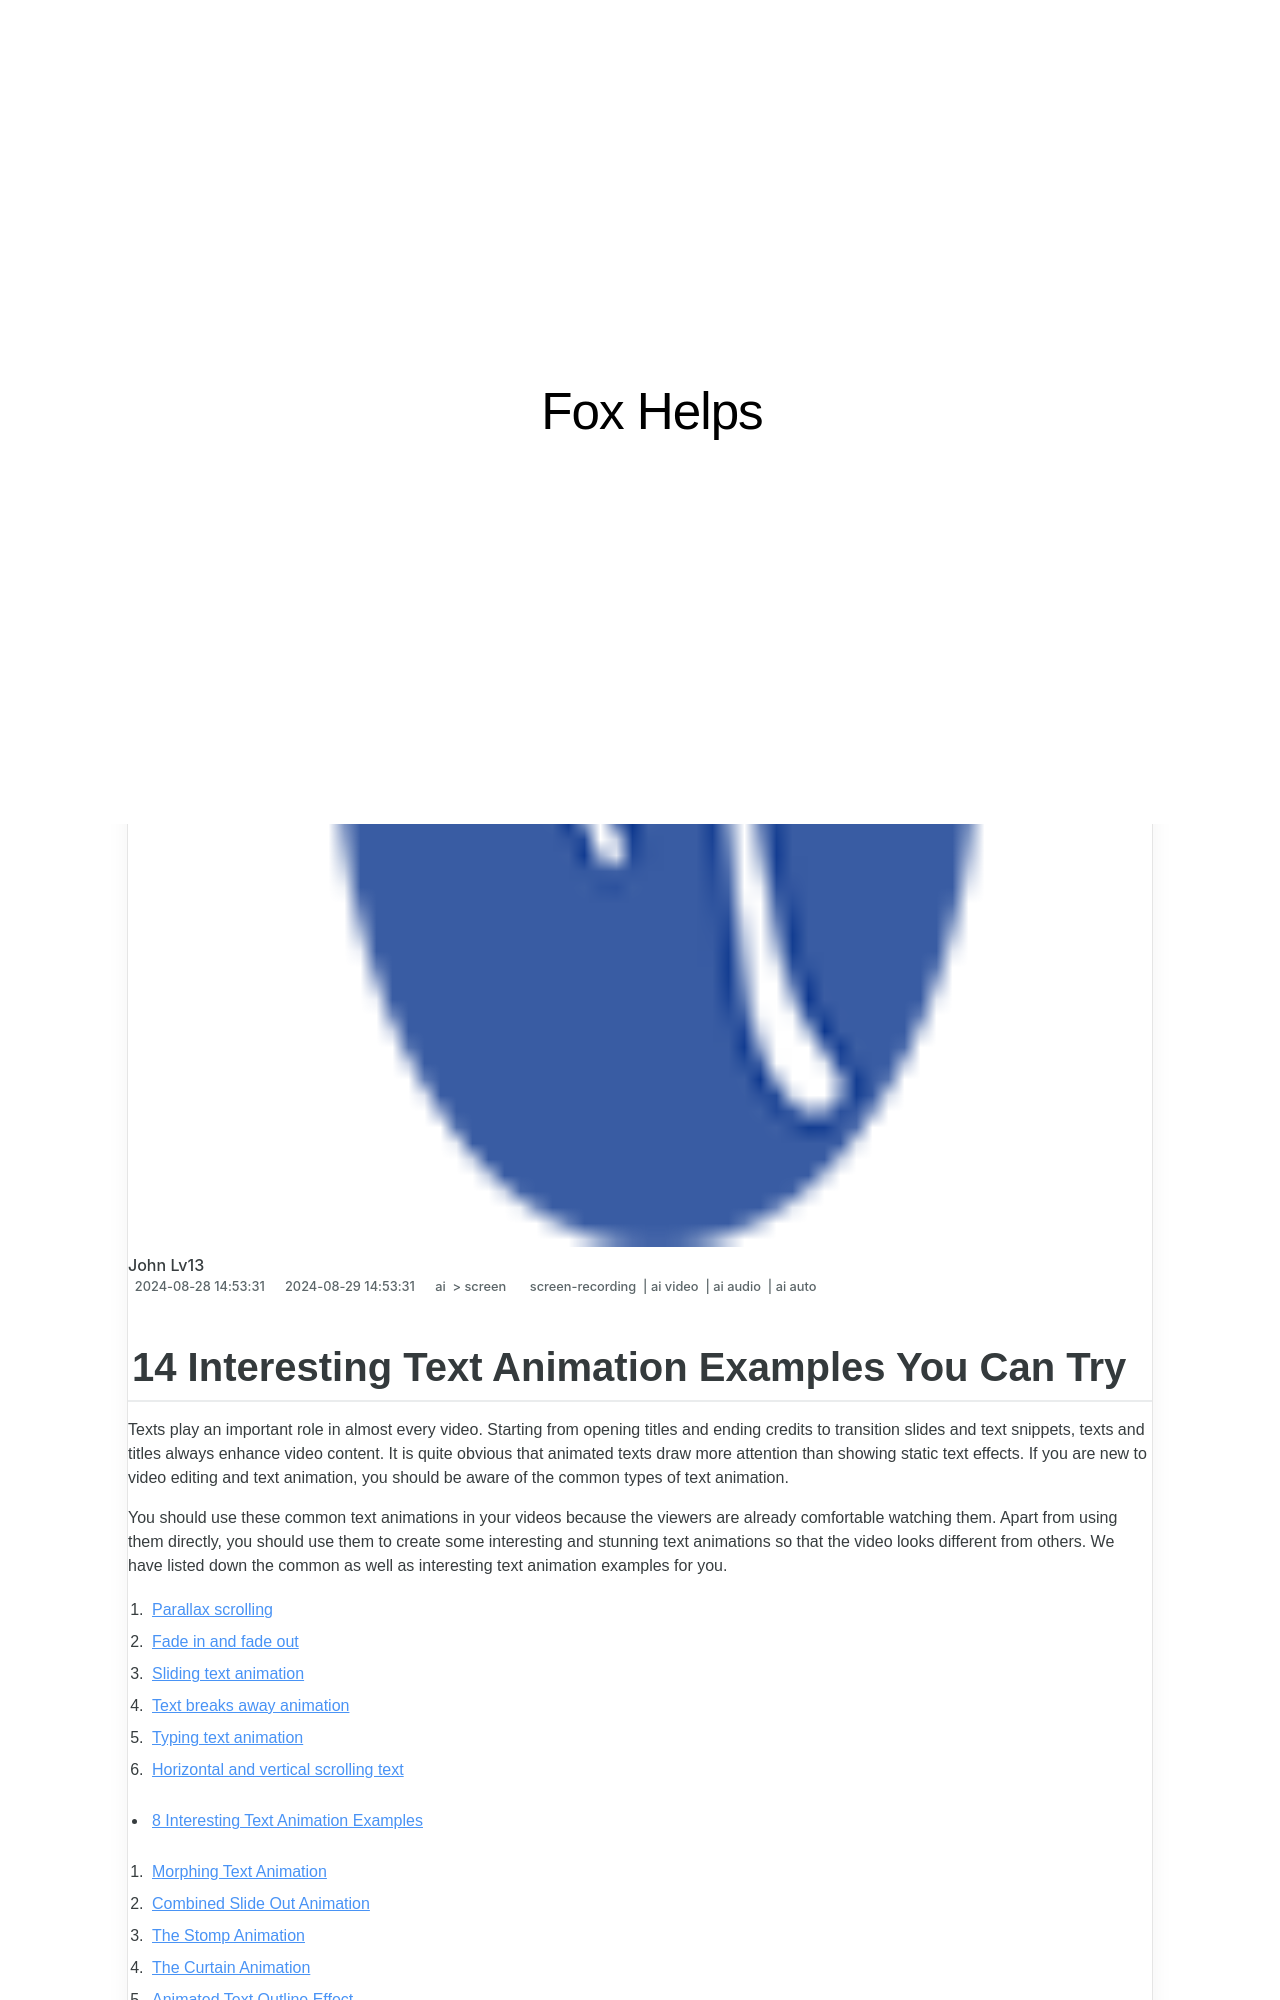

repository: techidaily/site-fox-helps · page: 14-interesting-text-animation-examples-you-can-try-for-2024/index.html · generator: jekyll

---
title: "14 Interesting Text Animation Examples You Can Try for 2024"
date: 2024-08-28T14:53:31.931Z
updated: 2024-08-29T14:53:31.931Z
tags: 
  - screen-recording
  - ai video
  - ai audio
  - ai auto
categories: 
  - ai
  - screen
description: "This Article Describes 14 Interesting Text Animation Examples You Can Try for 2024"
excerpt: "This Article Describes 14 Interesting Text Animation Examples You Can Try for 2024"
keywords: "AnimateTextExamples,TextAnimationIdeas,AnimatedTextArt,CreativeTextAnimations,InteractiveTextExamples,EngagingTextAnimators,FunTextAnimationsTutorials"
thumbnail: https://thmb.techidaily.com/b4646e6c7dd57e63be8305e5fc613622e6d7e19134ef2ba8ba5fe989f296bf0b.png
---
